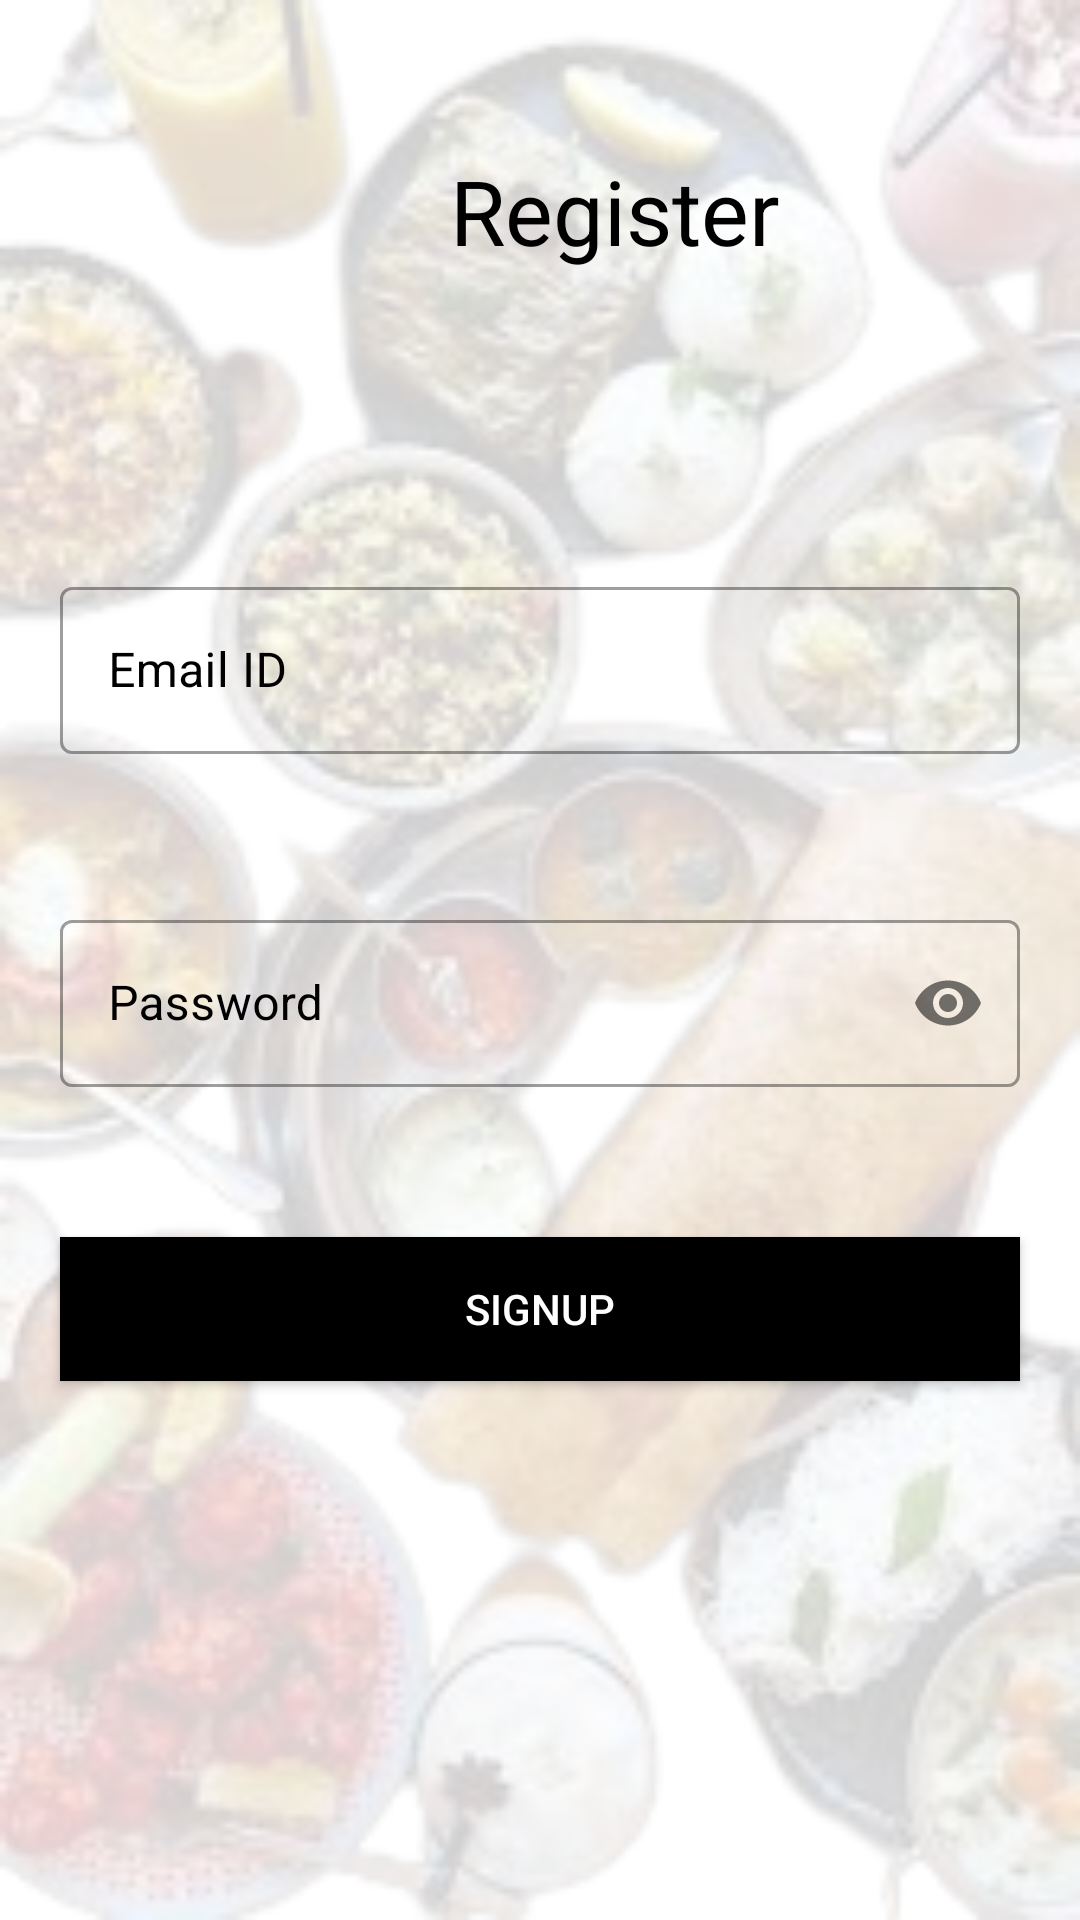

Produce the Android XML layout that renders to this screen, including the resource entries it uses.
<!-- AndroidManifest.xml: application theme Theme.DBMS -->
<!-- res/layout/activity_register.xml -->
<?xml version="1.0" encoding="utf-8"?>
<LinearLayout xmlns:android="http://schemas.android.com/apk/res/android"
    xmlns:app="http://schemas.android.com/apk/res-auto"
    xmlns:tools="http://schemas.android.com/tools"
    android:layout_width="match_parent"
    android:layout_height="match_parent"
    tools:context=".register"
    android:orientation="vertical"
    android:background="@drawable/food5"
    >

    <LinearLayout
        android:layout_width="match_parent"
        android:layout_height="match_parent"
        android:layout_marginBottom="50dp"
        android:layout_marginTop="50dp"
        android:orientation="vertical">

    <TextView
        android:id="@+id/textView2"
        android:layout_width="wrap_content"
        android:layout_height="wrap_content"
        android:text="Register"
        android:layout_marginLeft="150dp"
        android:textSize="30sp"
        android:textColor="@color/black"
        android:alpha="250"
        app:layout_constraintBottom_toBottomOf="parent"
        app:layout_constraintEnd_toEndOf="parent"
        app:layout_constraintHorizontal_bias="0.497"
        app:layout_constraintStart_toStartOf="parent"
        app:layout_constraintTop_toTopOf="parent"
        app:layout_constraintVertical_bias="0.081" />

        <com.google.android.material.textfield.TextInputLayout
            android:id="@+id/user"
            style="@style/Widget.MaterialComponents.TextInputLayout.OutlinedBox"
            android:layout_width="match_parent"
            android:layout_height="wrap_content"
            android:layout_marginTop="100dp"
            android:layout_marginLeft="20dp"
            android:textColorHint="@color/black"

            android:layout_marginRight="20dp">

            <com.google.android.material.textfield.TextInputEditText
                android:id="@+id/regemail"
                android:layout_width="match_parent"
                android:layout_height="wrap_content"
                android:layout_marginTop="100dp"
                android:hint="Email ID" />
        </com.google.android.material.textfield.TextInputLayout>
        <com.google.android.material.textfield.TextInputLayout
            android:id="@+id/Password"
            style="@style/Widget.MaterialComponents.TextInputLayout.OutlinedBox"
            android:layout_width="match_parent"
            android:layout_height="wrap_content"
            android:layout_marginTop="50dp"
            app:passwordToggleEnabled="true"
            android:textColorHint="@color/black"
            android:layout_marginRight="20dp"
            android:layout_marginLeft="20dp">

            <com.google.android.material.textfield.TextInputEditText
                android:id="@+id/regpassword"
                android:layout_width="match_parent"
                android:layout_height="wrap_content"
                android:hint="Password"
                android:inputType="textPassword" />
        </com.google.android.material.textfield.TextInputLayout>

        <Button
            android:id="@+id/submit"
            android:layout_width="match_parent"
            android:layout_height="wrap_content"
            android:layout_marginTop="50dp"
            android:layout_marginBottom="5dp"
            android:layout_marginRight="20dp"
            android:layout_marginLeft="20dp"
            android:background="#000"
            android:text="Signup"
            android:textColor="#fff" />


</LinearLayout>
</LinearLayout>
<!-- resources referenced by this layout -->
<resources>
  <!-- drawable food5: png bitmap (drawable, 126006 bytes) -->
  <style name="Theme.DBMS" parent="Theme.MaterialComponents.DayNight.DarkActionBar">
          
          <item name="colorPrimary">@color/purple_500</item>
          <item name="colorPrimaryVariant">@color/purple_700</item>
          <item name="colorOnPrimary">@color/white</item>
          
          <item name="colorSecondary">@color/teal_200</item>
          <item name="colorSecondaryVariant">@color/teal_700</item>
          <item name="colorOnSecondary">@color/black</item>
          
          <item name="android:statusBarColor" tools:targetApi="l">?attr/colorPrimaryVariant</item>
          
      </style>
  <!-- not gathered from this repository: default colours our renderer supplied (Android Studio template values) -->
  <color name="purple_500">#FF6200EE</color>
  <color name="purple_700">#FF3700B3</color>
  <color name="teal_200">#FF03DAC5</color>
  <color name="teal_700">#FF018786</color>
  <color name="black">#FF000000</color>
  <color name="white">#FFFFFFFF</color>
</resources>
